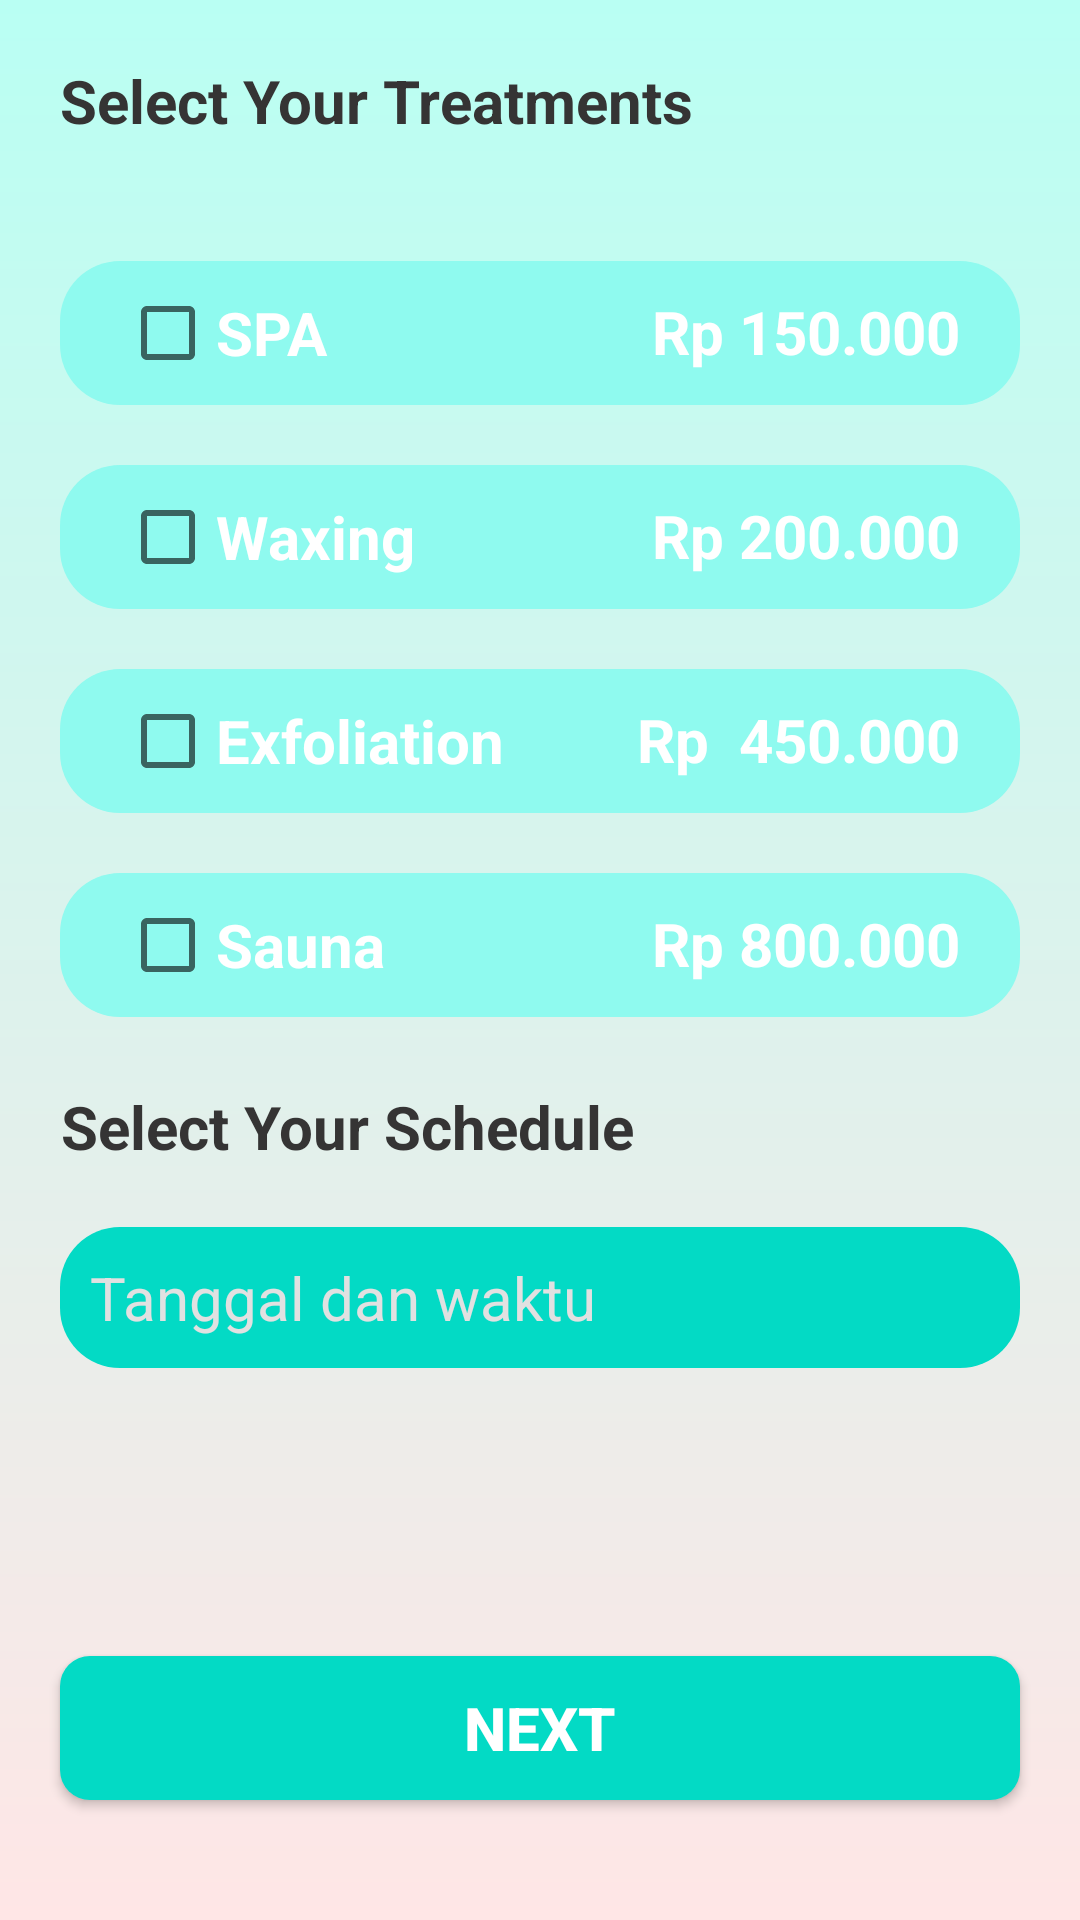

Layout XML and referenced resources for this Android screen:
<!-- AndroidManifest.xml: application theme Theme.Reserva -->
<!-- res/layout/fragment_body_care.xml -->
<?xml version="1.0" encoding="utf-8"?>
<FrameLayout xmlns:android="http://schemas.android.com/apk/res/android"
    xmlns:app="http://schemas.android.com/apk/res-auto"
    xmlns:tools="http://schemas.android.com/tools"
    android:layout_width="match_parent"
    android:layout_height="match_parent"
    tools:context=".users.BodyCareFragment">

    <androidx.core.widget.NestedScrollView
        android:layout_width="match_parent"
        android:layout_height="match_parent">

    </androidx.core.widget.NestedScrollView>
    <androidx.constraintlayout.widget.ConstraintLayout
        android:layout_width="match_parent"
        android:layout_height="match_parent"
        android:background="@drawable/gradient_color"
        tools:context=".user.HairCare">

        <TextView
            android:id="@+id/textView2"
            android:layout_width="wrap_content"
            android:layout_height="wrap_content"
            android:layout_margin="20dp"
            android:layout_marginTop="40dp"
            android:text="Select Your Treatments"
            android:textAlignment="center"
            android:textColor="#353434"
            android:textSize="20dp"
            android:textStyle="bold"
            app:layout_constraintBottom_toTopOf="@+id/relativeLayout"
            app:layout_constraintEnd_toEndOf="parent"
            app:layout_constraintHorizontal_bias="0.0"
            app:layout_constraintStart_toStartOf="parent"
            app:layout_constraintTop_toTopOf="parent"
            app:layout_constraintVertical_bias="0.00999999" />

        <TextView
            android:id="@+id/textView3"
            android:layout_width="wrap_content"
            android:layout_height="wrap_content"
            android:layout_marginStart="20dp"
            android:layout_marginBottom="20dp"
            android:text="Select Your Schedule"
            android:textAlignment="center"
            android:textColor="#353434"
            android:textSize="20dp"
            android:textStyle="bold"
            app:layout_constraintBottom_toTopOf="@+id/dateTimebc"
            app:layout_constraintEnd_toEndOf="parent"
            app:layout_constraintHorizontal_bias="0.0"
            app:layout_constraintStart_toStartOf="parent"
            app:layout_constraintTop_toBottomOf="@+id/relativeLayout5"
            app:layout_constraintVertical_bias="1.0" />

        <RelativeLayout
            android:id="@+id/relativeLayout"
            android:layout_width="match_parent"
            android:layout_height="wrap_content"
            android:layout_margin="20dp"
            android:layout_marginStart="20dp"
            android:layout_marginTop="20dp"
            android:layout_marginEnd="20dp"
            android:layout_marginBottom="20dp"
            android:background="@drawable/rounded"
            android:backgroundTint="#8FFAEF"
            app:layout_constraintBottom_toTopOf="@+id/relativeLayout2"
            app:layout_constraintEnd_toEndOf="parent"
            app:layout_constraintStart_toStartOf="parent"
            app:layout_constraintTop_toBottomOf="@+id/textView2"
            tools:ignore="MissingConstraints">

            <CheckBox
                android:id="@+id/checkboxbc1"
                android:layout_width="wrap_content"
                android:layout_height="wrap_content"
                android:layout_marginStart="20dp"
                android:layout_marginEnd="20dp"
                android:text="SPA"
                android:textColor="@color/white"
                android:textSize="20dp"
                android:textStyle="bold"
                app:layout_constraintEnd_toEndOf="parent"
                app:layout_constraintStart_toStartOf="parent" />

            <TextView
                android:id="@+id/hargabc1"
                android:layout_width="wrap_content"
                android:layout_height="wrap_content"
                android:layout_alignParentEnd="true"
                android:layout_marginEnd="10dp"
                android:padding="10dp"
                android:text="Rp 150.000"
                android:textColor="@color/white"
                android:textSize="20dp"
                android:textStyle="bold" />

        </RelativeLayout>

        <RelativeLayout
            android:id="@+id/relativeLayout2"
            android:layout_width="match_parent"
            android:layout_height="wrap_content"
            android:layout_margin="20dp"
            android:background="@drawable/rounded"
            android:backgroundTint="#8FFAEF"
            app:layout_constraintTop_toBottomOf="@+id/relativeLayout"
            tools:layout_editor_absoluteX="24dp">

            <CheckBox
                android:id="@+id/checkboxbc2"
                android:layout_width="wrap_content"
                android:layout_height="wrap_content"
                android:layout_marginStart="20dp"
                android:layout_marginEnd="20dp"
                android:text="Waxing"
                android:textColor="@color/white"
                android:textSize="20dp"
                android:textStyle="bold"
                app:layout_constraintEnd_toEndOf="parent"
                app:layout_constraintStart_toStartOf="parent" />

            <TextView
                android:id="@+id/hargabc2"
                android:layout_width="wrap_content"
                android:layout_height="wrap_content"
                android:layout_alignParentEnd="true"
                android:layout_marginEnd="10dp"
                android:padding="10dp"
                android:text="Rp 200.000"
                android:textColor="@color/white"
                android:textSize="20dp"
                android:textStyle="bold" />

        </RelativeLayout>

        <RelativeLayout
            android:id="@+id/relativeLayout3"
            android:layout_width="match_parent"
            android:layout_height="wrap_content"
            android:layout_margin="20dp"
            android:background="@drawable/rounded"
            android:backgroundTint="#8FFAEF"
            app:layout_constraintTop_toBottomOf="@+id/relativeLayout2"
            tools:layout_editor_absoluteX="24dp">

            <CheckBox
                android:id="@+id/checkboxbc3"
                android:layout_width="wrap_content"
                android:layout_height="wrap_content"
                android:layout_marginStart="20dp"
                android:layout_marginEnd="20dp"
                android:text="Exfoliation"
                android:textColor="@color/white"
                android:textSize="20dp"
                android:textStyle="bold"
                app:layout_constraintEnd_toEndOf="parent"
                app:layout_constraintStart_toStartOf="parent" />

            <TextView
                android:id="@+id/hargabc3"
                android:layout_width="wrap_content"
                android:layout_height="wrap_content"
                android:layout_alignParentEnd="true"
                android:layout_marginEnd="10dp"
                android:padding="10dp"
                android:text="Rp  450.000"
                android:textColor="@color/white"
                android:textSize="20dp"
                android:textStyle="bold" />

        </RelativeLayout>

        <RelativeLayout
            android:id="@+id/relativeLayout5"
            android:layout_width="match_parent"
            android:layout_height="wrap_content"
            android:layout_margin="20dp"
            android:background="@drawable/rounded"
            android:backgroundTint="#8FFAEF"
            app:layout_constraintTop_toBottomOf="@+id/relativeLayout3"
            tools:layout_editor_absoluteX="24dp">

            <CheckBox
                android:id="@+id/checkboxbc4"
                android:layout_width="wrap_content"
                android:layout_height="wrap_content"
                android:layout_marginStart="20dp"
                android:layout_marginEnd="20dp"
                android:text="Sauna"
                android:textColor="@color/white"
                android:textSize="20dp"
                android:textStyle="bold"
                app:layout_constraintEnd_toEndOf="parent"
                app:layout_constraintStart_toStartOf="parent" />

            <TextView
                android:id="@+id/hargabc4"
                android:layout_width="wrap_content"
                android:layout_height="wrap_content"
                android:layout_alignParentEnd="true"
                android:layout_marginEnd="10dp"
                android:padding="10dp"
                android:text="Rp 800.000"
                android:textColor="@color/white"
                android:textSize="20dp"
                android:textStyle="bold" />

        </RelativeLayout>

        <androidx.appcompat.widget.AppCompatButton
            android:id="@+id/btNextbc"
            android:layout_width="match_parent"
            android:layout_height="wrap_content"
            android:layout_marginStart="20dp"
            android:layout_marginEnd="20dp"
            android:layout_marginBottom="40dp"
            android:background="@drawable/bg_circle_radius"
            android:text="Next"
            android:textColor="@color/white"
            android:textSize="20dp"
            android:textStyle="bold"
            app:layout_constraintBottom_toBottomOf="parent"
            app:layout_constraintEnd_toEndOf="parent"
            app:layout_constraintStart_toStartOf="parent" />

        <EditText
            android:id="@+id/dateTimebc"
            android:layout_width="match_parent"
            android:layout_height="wrap_content"
            android:layout_marginStart="20dp"
            android:layout_marginTop="70dp"
            android:layout_marginEnd="20dp"
            android:layout_marginBottom="30dp"
            android:background="@drawable/rounded"
            android:backgroundTint="@color/teal_200"
            android:focusable="true"
            android:hint="Tanggal dan waktu"
            android:padding="10dp"
            android:textColor="@color/white"
            android:textColorHint="#E1E1E1"
            android:textSize="20dp"
            app:layout_constraintBottom_toTopOf="@+id/btNextbc"
            app:layout_constraintEnd_toEndOf="parent"
            app:layout_constraintStart_toStartOf="parent"
            app:layout_constraintTop_toBottomOf="@+id/relativeLayout5"
            app:layout_constraintVertical_bias="0.0" />


    </androidx.constraintlayout.widget.ConstraintLayout>

</FrameLayout>
<!-- resources referenced by this layout -->
<resources>
  <!-- drawable bg_circle_radius (drawable) -->
  <?xml version="1.0" encoding="utf-8"?>
  <shape xmlns:android="http://schemas.android.com/apk/res/android"
      android:shape="rectangle">
      <solid android:color="@color/teal_200"/>
      <corners android:bottomRightRadius="10dp"
          android:bottomLeftRadius="10dp"
          android:topRightRadius="10dp"
          android:topLeftRadius="10dp"/>
  </shape>
  <!-- drawable gradient_color (drawable) -->
  <?xml version="1.0" encoding="utf-8"?>
  
  <shape xmlns:android="http://schemas.android.com/apk/res/android"
      android:shape="rectangle">
      <gradient
          android:startColor="#FFE6E6"
          android:endColor="#B9FFF3"
          android:angle="90" />
  </shape>
  <!-- drawable rounded (drawable) -->
  <?xml version="1.0" encoding="utf-8"?>
  
  <shape xmlns:android="http://schemas.android.com/apk/res/android">
      <corners android:radius="20dp"/>
      <padding android:left="0dp" android:top="0dp" android:right="0dp" android:bottom="0dp" />
  </shape>
  <style name="Theme.Reserva" parent="Theme.MaterialComponents.DayNight.NoActionBar">
          
          <item name="colorPrimary">@color/purple_500</item>
          <item name="colorPrimaryVariant">@color/purple_700</item>
          <item name="colorOnPrimary">@color/white</item>
          
          <item name="colorSecondary">@color/teal_200</item>
          <item name="colorSecondaryVariant">@color/teal_700</item>
          <item name="colorOnSecondary">@color/black</item>
          
          <item name="android:statusBarColor" tools:targetApi="l">?attr/colorPrimaryVariant</item>
          
      </style>
  <!-- not gathered from this repository: default colours our renderer supplied (Android Studio template values) -->
  <color name="purple_500">#FF6200EE</color>
  <color name="purple_700">#FF3700B3</color>
  <color name="teal_200">#FF03DAC5</color>
  <color name="teal_700">#FF018786</color>
  <color name="black">#FF000000</color>
  <color name="white">#FFFFFFFF</color>
</resources>
